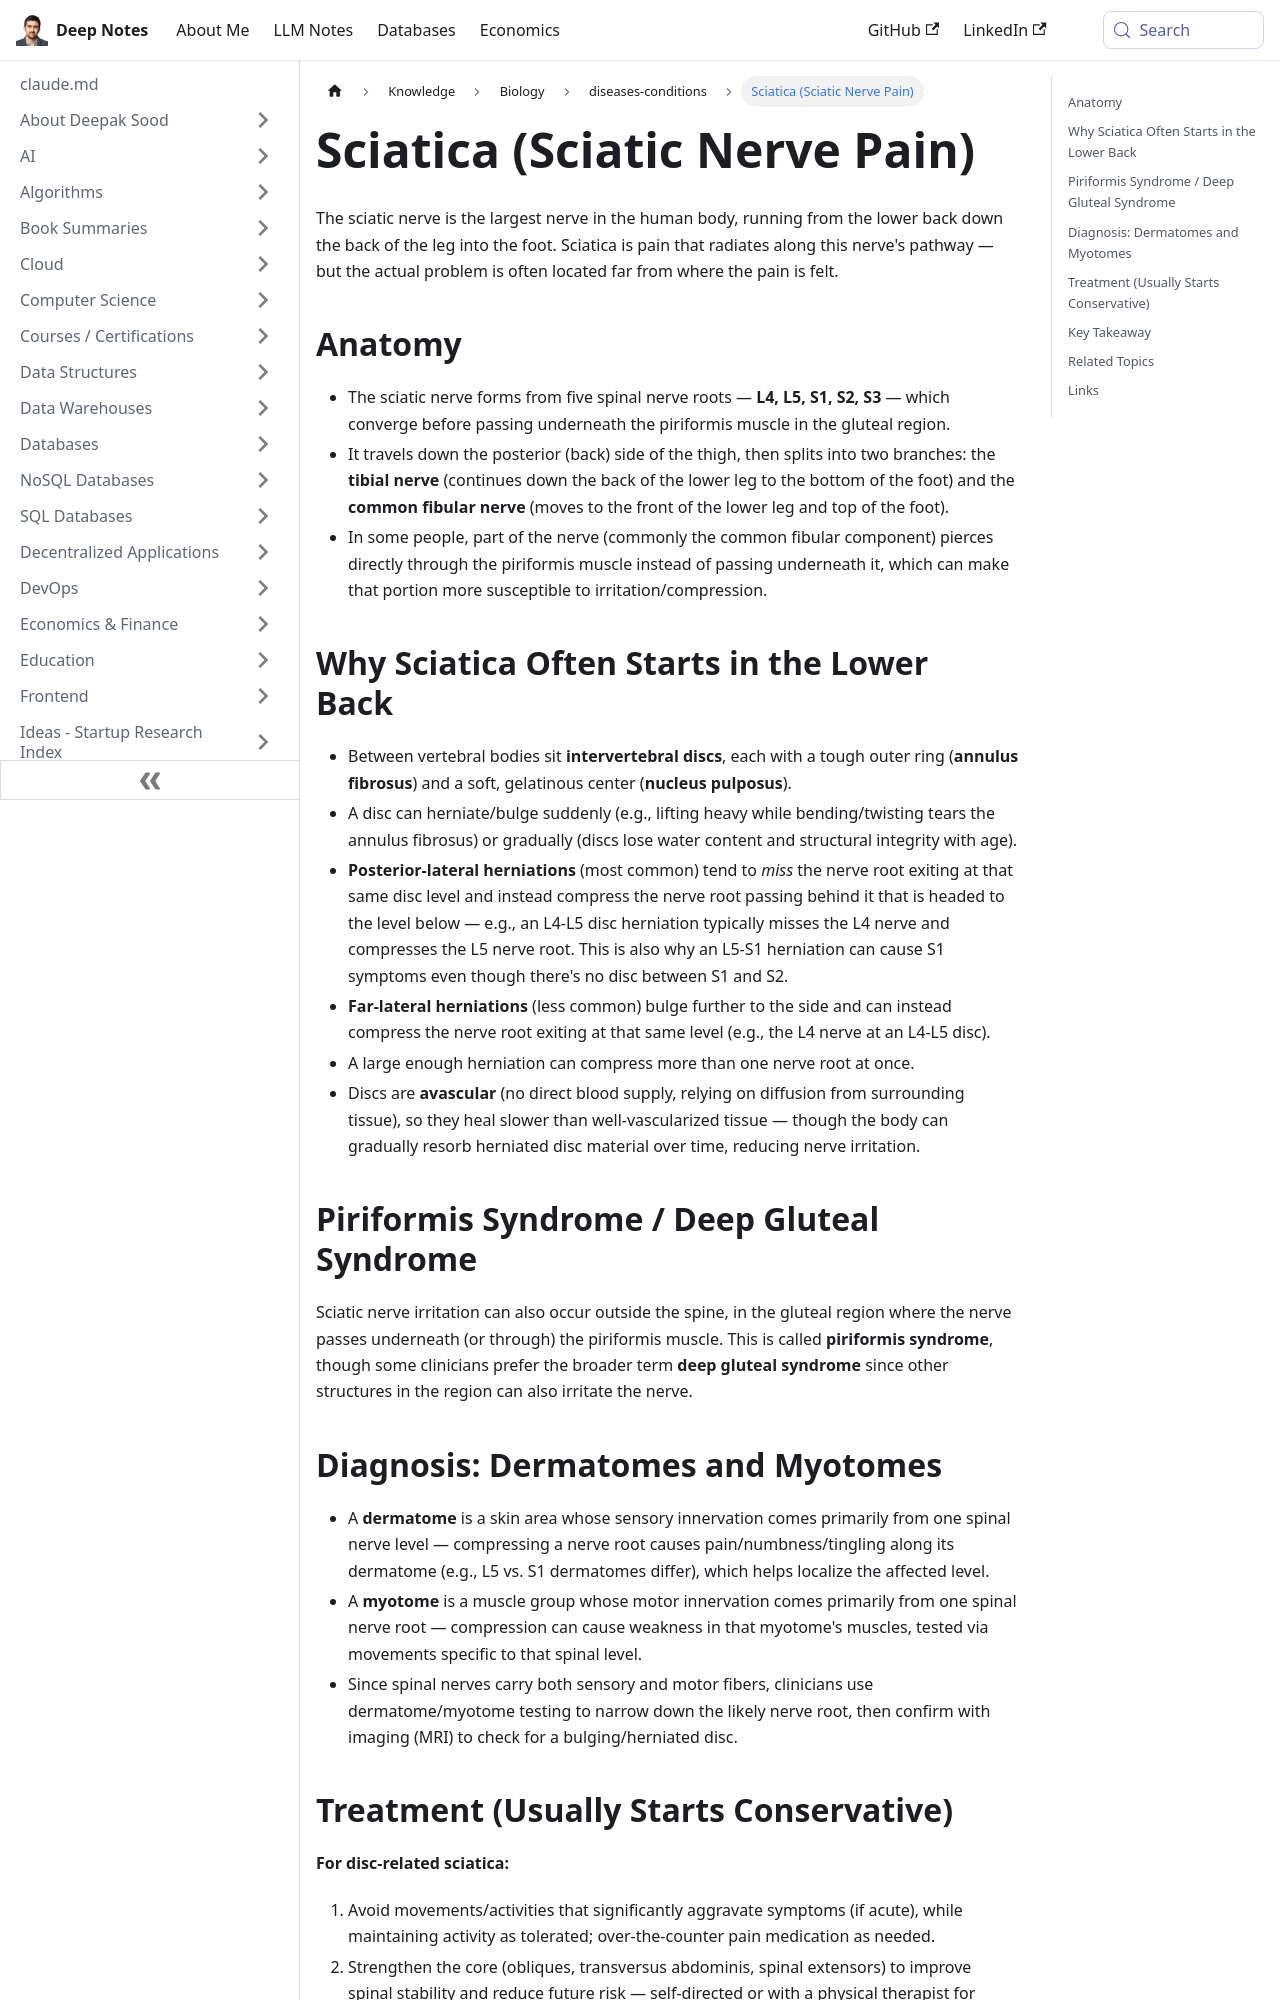

repository: deepaksood619/deepaksood619.github.io · page: sciatica-sciatic-nerve-pain/index.html · generator: docusaurus

---
slug: /sciatica-sciatic-nerve-pain
title: Sciatica (Sciatic Nerve Pain)
description: Anatomy of the sciatic nerve, why disc herniations and piriformis syndrome cause sciatica, how dermatomes/myotomes localize the affected nerve root, and conservative-to-surgical treatment options.
created: 2026-09-30
updated: 2026-09-30
---

The sciatic nerve is the largest nerve in the human body, running from the lower back down the back of the leg into the foot. Sciatica is pain that radiates along this nerve's pathway — but the actual problem is often located far from where the pain is felt.

## Anatomy

- The sciatic nerve forms from five spinal nerve roots — **L4, L5, S1, S2, S3** — which converge before passing underneath the piriformis muscle in the gluteal region.
- It travels down the posterior (back) side of the thigh, then splits into two branches: the **tibial nerve** (continues down the back of the lower leg to the bottom of the foot) and the **common fibular nerve** (moves to the front of the lower leg and top of the foot).
- In some people, part of the nerve (commonly the common fibular component) pierces directly through the piriformis muscle instead of passing underneath it, which can make that portion more susceptible to irritation/compression.

## Why Sciatica Often Starts in the Lower Back

- Between vertebral bodies sit **intervertebral discs**, each with a tough outer ring (**annulus fibrosus**) and a soft, gelatinous center (**nucleus pulposus**).
- A disc can herniate/bulge suddenly (e.g., lifting heavy while bending/twisting tears the annulus fibrosus) or gradually (discs lose water content and structural integrity with age).
- **Posterior-lateral herniations** (most common) tend to *miss* the nerve root exiting at that same disc level and instead compress the nerve root passing behind it that is headed to the level below — e.g., an L4-L5 disc herniation typically misses the L4 nerve and compresses the L5 nerve root. This is also why an L5-S1 herniation can cause S1 symptoms even though there's no disc between S1 and S2.
- **Far-lateral herniations** (less common) bulge further to the side and can instead compress the nerve root exiting at that same level (e.g., the L4 nerve at an L4-L5 disc).
- A large enough herniation can compress more than one nerve root at once.
- Discs are **avascular** (no direct blood supply, relying on diffusion from surrounding tissue), so they heal slower than well-vascularized tissue — though the body can gradually resorb herniated disc material over time, reducing nerve irritation.

## Piriformis Syndrome / Deep Gluteal Syndrome

Sciatic nerve irritation can also occur outside the spine, in the gluteal region where the nerve passes underneath (or through) the piriformis muscle. This is called **piriformis syndrome**, though some clinicians prefer the broader term **deep gluteal syndrome** since other structures in the region can also irritate the nerve.
